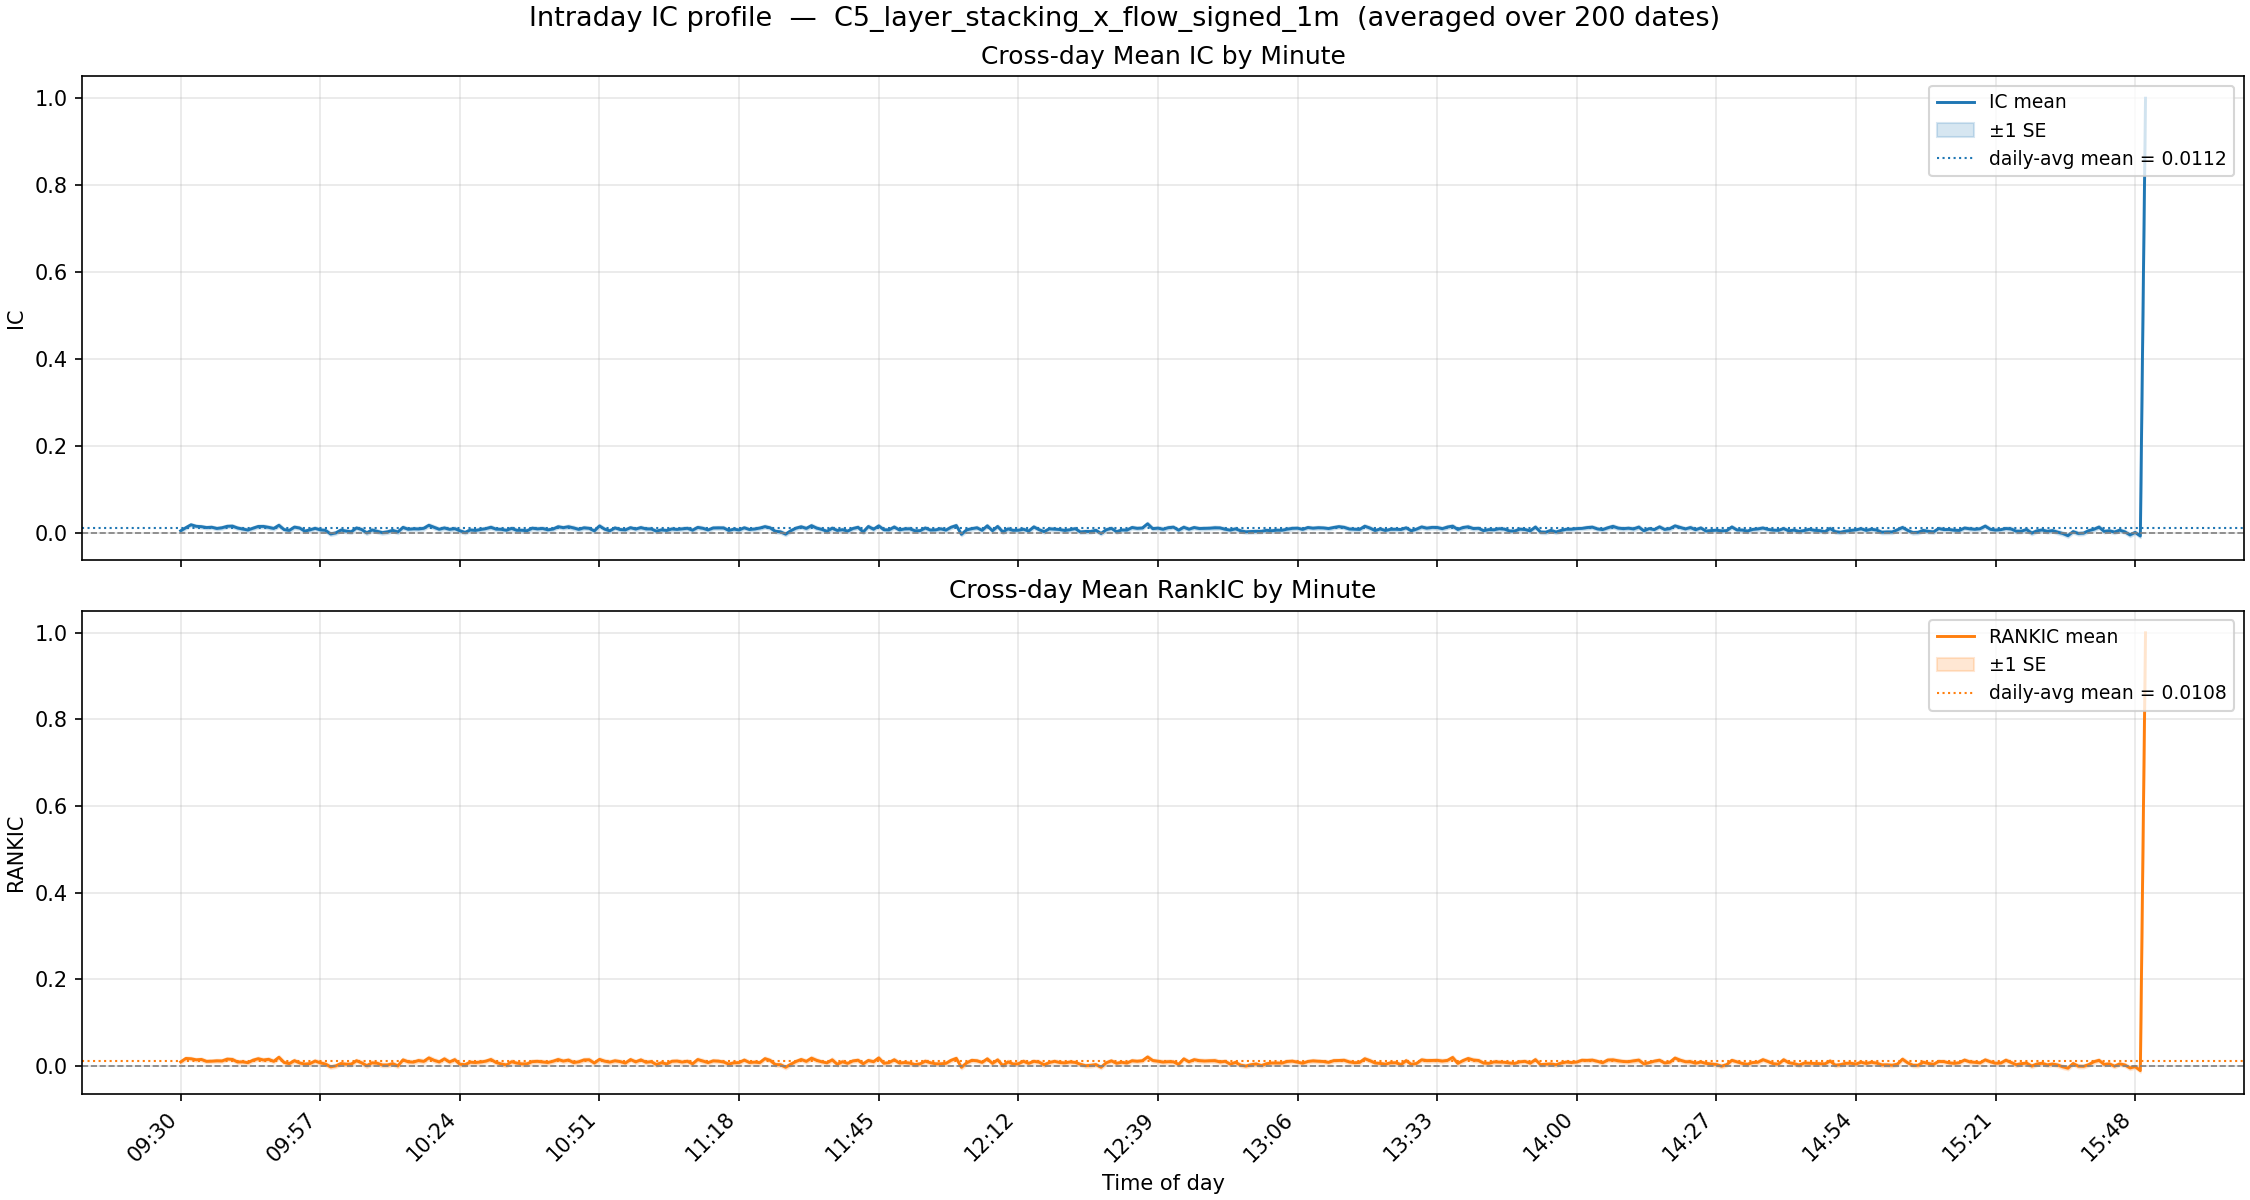

Data behind this chart, as committed beside it:
minute, ic_mean, ic_std, ic_n, ic_t, rankic_mean, rankic_std, rankic_n, rankic_t
930, 0.0053, 0.047, 200, 1.585, 0.0092, 0.048, 200, 2.716
931, 0.0124, 0.0464, 200, 3.793, 0.0172, 0.0529, 200, 4.587
932, 0.0192, 0.0448, 200, 6.072, 0.0165, 0.0483, 200, 4.825
933, 0.0157, 0.0422, 200, 5.258, 0.0141, 0.0469, 200, 4.238
934, 0.0149, 0.045, 200, 4.676, 0.0149, 0.0501, 200, 4.207
935, 0.0128, 0.048, 200, 3.77, 0.0105, 0.0511, 200, 2.909
936, 0.0136, 0.0417, 200, 4.601, 0.0109, 0.0476, 200, 3.234
937, 0.0107, 0.0476, 200, 3.186, 0.0117, 0.0518, 200, 3.204
938, 0.0123, 0.0497, 200, 3.51, 0.0114, 0.053, 200, 3.045
939, 0.0157, 0.0459, 200, 4.829, 0.0157, 0.0523, 200, 4.235
940, 0.0162, 0.0488, 200, 4.684, 0.0149, 0.0536, 200, 3.935
941, 0.0118, 0.0464, 200, 3.598, 0.009, 0.0536, 200, 2.386
942, 0.0095, 0.0517, 200, 2.598, 0.0094, 0.0557, 200, 2.389
943, 0.0071, 0.0479, 200, 2.099, 0.0074, 0.0506, 200, 2.08
944, 0.0114, 0.0479, 200, 3.358, 0.0133, 0.0528, 200, 3.554
945, 0.0153, 0.0498, 200, 4.346, 0.0166, 0.0558, 200, 4.193
946, 0.0154, 0.0504, 200, 4.323, 0.0136, 0.0525, 200, 3.67
947, 0.0133, 0.0521, 200, 3.612, 0.0152, 0.0574, 200, 3.736
948, 0.0107, 0.0507, 200, 2.989, 0.0106, 0.0546, 200, 2.733
949, 0.018, 0.0589, 200, 4.316, 0.0199, 0.0606, 200, 4.64
950, 0.0082, 0.0457, 200, 2.531, 0.008, 0.0489, 200, 2.309
951, 0.0061, 0.0538, 200, 1.612, 0.0051, 0.0619, 200, 1.165
952, 0.0138, 0.0541, 200, 3.611, 0.0121, 0.0577, 200, 2.968
953, 0.0118, 0.0479, 200, 3.476, 0.0069, 0.0517, 200, 1.877
954, 0.0046, 0.0496, 200, 1.3, 0.0042, 0.0535, 200, 1.102
955, 0.0075, 0.054, 200, 1.954, 0.0053, 0.0584, 200, 1.286
956, 0.011, 0.0518, 200, 3.004, 0.0112, 0.059, 200, 2.683
957, 0.0075, 0.0559, 200, 1.892, 0.007, 0.061, 200, 1.625
958, 0.0064, 0.0521, 200, 1.725, 0.0043, 0.0573, 200, 1.054
959, -0.0019, 0.0519, 200, -0.5313, -0.0022, 0.0546, 200, -0.5798
1000, 0.0005, 0.0508, 200, 0.131, 0.0, 0.0543, 200, 0.0122
1001, 0.007, 0.05, 200, 1.992, 0.0055, 0.054, 200, 1.45
1002, 0.0047, 0.0551, 200, 1.204, 0.004, 0.0593, 200, 0.9438
1003, 0.0031, 0.055, 200, 0.8037, 0.0041, 0.0614, 200, 0.9395
1004, 0.0119, 0.0473, 200, 3.558, 0.012, 0.0527, 200, 3.212
1005, 0.0083, 0.0574, 200, 2.046, 0.0071, 0.0614, 200, 1.631
1006, 0.0005, 0.054, 200, 0.1388, 0.0005, 0.0582, 200, 0.1179
1007, 0.0073, 0.0572, 200, 1.801, 0.007, 0.0642, 200, 1.551
1008, 0.0042, 0.0524, 200, 1.133, 0.0061, 0.0571, 200, 1.505
1009, 0.0011, 0.0542, 200, 0.2902, 0.0021, 0.0605, 200, 0.4858
1010, 0.003, 0.055, 200, 0.77, 0.0021, 0.059, 200, 0.5142
1011, 0.0063, 0.0529, 200, 1.698, 0.0052, 0.0582, 200, 1.256
1012, 0.0026, 0.0569, 200, 0.6407, 0.0, 0.0582, 200, 0.0076
1013, 0.0132, 0.0535, 200, 3.496, 0.014, 0.0548, 200, 3.602
1014, 0.0089, 0.0524, 200, 2.397, 0.0094, 0.0565, 200, 2.359
1015, 0.0099, 0.0482, 200, 2.907, 0.0088, 0.0542, 200, 2.284
1016, 0.0097, 0.0533, 200, 2.573, 0.0124, 0.0602, 200, 2.915
1017, 0.011, 0.0565, 200, 2.755, 0.0104, 0.0613, 200, 2.394
1018, 0.018, 0.0525, 200, 4.865, 0.0184, 0.0598, 200, 4.356
1019, 0.0134, 0.0563, 200, 3.358, 0.0129, 0.0623, 200, 2.926
1020, 0.0089, 0.0517, 200, 2.428, 0.0092, 0.06, 200, 2.162
1021, 0.0119, 0.0567, 200, 2.98, 0.0163, 0.0605, 200, 3.804
1022, 0.0086, 0.0537, 200, 2.278, 0.009, 0.0571, 200, 2.238
1023, 0.0104, 0.0561, 200, 2.616, 0.0145, 0.0609, 200, 3.36
1024, 0.0054, 0.055, 200, 1.397, 0.0039, 0.0602, 200, 0.9224
1025, 0.0015, 0.0503, 200, 0.4356, 0.0028, 0.0558, 200, 0.7158
1026, 0.0072, 0.0546, 200, 1.865, 0.0085, 0.0584, 200, 2.068
1027, 0.0061, 0.0605, 200, 1.416, 0.0077, 0.065, 200, 1.681
1028, 0.0084, 0.0534, 200, 2.213, 0.0089, 0.0581, 200, 2.162
1029, 0.0103, 0.0498, 200, 2.92, 0.0109, 0.0531, 200, 2.899
... 321 more rows
